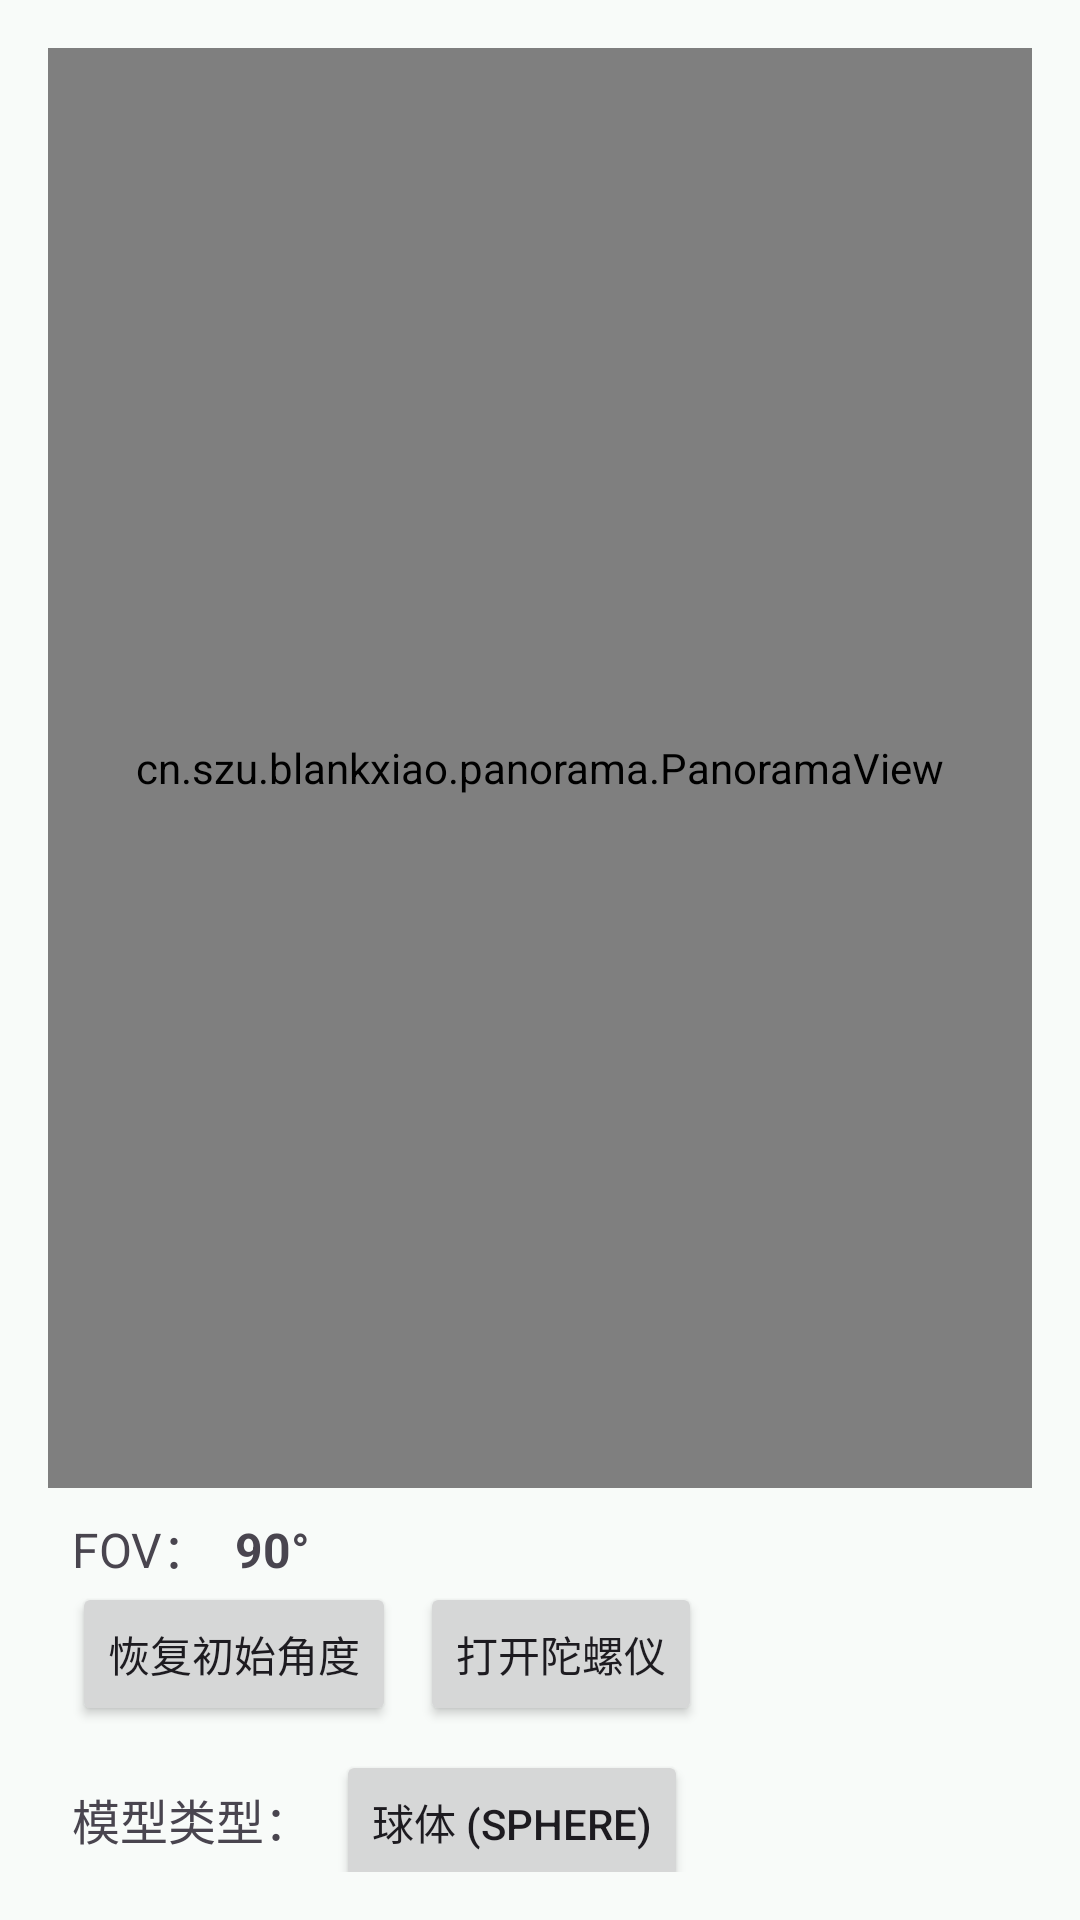

Here is an Android app screen rendered from its layout file. Give the layout XML and the strings, colors and styles it references.
<!-- AndroidManifest.xml: activity theme Theme.PanoramaView -->
<!-- res/layout/fragment_panorama.xml -->
<?xml version="1.0" encoding="utf-8"?>
<androidx.constraintlayout.widget.ConstraintLayout xmlns:android="http://schemas.android.com/apk/res/android"
    xmlns:app="http://schemas.android.com/apk/res-auto"
    xmlns:tools="http://schemas.android.com/tools"
    android:id="@+id/panorama_root"
    android:layout_width="match_parent"
    android:layout_height="match_parent"
    android:background="@color/background"
    android:padding="16dp"
    tools:context=".ui.resources.PanoramaFragment">

    <cn.szu.blankxiao.panorama.PanoramaView
        android:id="@+id/panorama"
        android:layout_width="match_parent"
        android:layout_height="480dp"
        app:layout_constraintTop_toTopOf="parent"
        app:layout_constraintBottom_toTopOf="@id/controls_container"
        app:layout_constraintStart_toStartOf="parent"
        app:layout_constraintEnd_toEndOf="parent" />

    <LinearLayout
        android:id="@+id/controls_container"
        android:layout_width="match_parent"
        android:layout_height="wrap_content"
        android:orientation="vertical"
        app:layout_constraintTop_toBottomOf="@id/panorama"
        app:layout_constraintStart_toStartOf="parent"
        app:layout_constraintEnd_toEndOf="parent">

        <LinearLayout
            android:layout_width="match_parent"
            android:layout_height="wrap_content"
            android:orientation="horizontal"
            android:layout_marginTop="8dp">

            <TextView
                android:layout_width="wrap_content"
                android:layout_height="wrap_content"
                android:layout_marginStart="8dp"
                android:text="FOV："
                android:textSize="16sp" />

            <TextView
                android:id="@+id/tv_fov"
                android:layout_width="wrap_content"
                android:layout_height="wrap_content"
                android:layout_marginStart="8dp"
                android:text="90°"
                android:textSize="16sp"
                android:textStyle="bold" />

        </LinearLayout>

        <LinearLayout
            android:layout_width="match_parent"
            android:layout_height="wrap_content"
            android:orientation="horizontal">

            <Button
                android:id="@+id/btn_recenter"
                android:layout_width="wrap_content"
                android:layout_height="wrap_content"
                android:layout_marginStart="8dp"
                android:text="恢复初始角度" />

            <Button
                android:id="@+id/btn_gyro_controller"
                android:layout_width="wrap_content"
                android:layout_height="wrap_content"
                android:layout_marginStart="8dp"
                android:text="打开陀螺仪" />

        </LinearLayout>

        <LinearLayout
            android:layout_width="match_parent"
            android:layout_height="wrap_content"
            android:orientation="horizontal"
            android:layout_marginTop="8dp">

            <TextView
                android:layout_width="wrap_content"
                android:layout_height="wrap_content"
                android:layout_marginStart="8dp"
                android:text="模型类型："
                android:textSize="16sp" />

            <Button
                android:id="@+id/btn_mesh_type"
                android:layout_width="wrap_content"
                android:layout_height="wrap_content"
                android:layout_marginStart="8dp"
                android:text="球体 (Sphere)" />

        </LinearLayout>

        <LinearLayout
            android:layout_width="match_parent"
            android:layout_height="wrap_content"
            android:orientation="vertical"
            android:layout_marginTop="8dp"
            android:layout_marginStart="8dp"
            android:layout_marginEnd="8dp">

            <LinearLayout
                android:layout_width="match_parent"
                android:layout_height="wrap_content"
                android:orientation="horizontal"
                android:gravity="center_vertical">

                <TextView
                    android:layout_width="wrap_content"
                    android:layout_height="wrap_content"
                    android:text="触摸灵敏度："
                    android:textSize="16sp" />

                <TextView
                    android:id="@+id/tv_touch_sensitivity"
                    android:layout_width="wrap_content"
                    android:layout_height="wrap_content"
                    android:layout_marginStart="8dp"
                    android:text="0.5"
                    android:textSize="16sp"
                    android:textStyle="bold" />

            </LinearLayout>

            <SeekBar
                android:id="@+id/seekbar_touch_sensitivity"
                android:layout_width="match_parent"
                android:layout_height="wrap_content"
                android:layout_marginTop="4dp"
                android:max="200"
                android:progress="50" />

        </LinearLayout>

    </LinearLayout>

</androidx.constraintlayout.widget.ConstraintLayout>
<!-- resources referenced by this layout -->
<resources>
  <color name="background">#F8FBF9</color>
  <style name="Theme.PanoramaView" parent="Base.Theme.PanoramaView" />
  <style name="Base.Theme.PanoramaView" parent="Theme.Material3.DayNight.NoActionBar">
          <item name="colorPrimary">@color/primary</item>
          <item name="colorPrimaryDark">@color/primary_dark</item>
          <item name="colorPrimaryVariant">@color/primary_variant</item>
          <item name="colorOnPrimary">@color/on_primary</item>
  
          <item name="android:windowBackground">@color/background</item>
          <item name="android:statusBarColor">@android:color/transparent</item>
          <item name="android:navigationBarColor">@android:color/transparent</item>
          <item name="android:windowDrawsSystemBarBackgrounds">true</item>
          <item name="android:windowLightStatusBar">true</item>
  
          <item name="colorSurface">@color/surface</item>
          <item name="colorOnSurface">@color/on_surface</item>
          <item name="colorSurfaceVariant">@color/surface_variant</item>
          <item name="colorOnSurfaceVariant">@color/on_surface_variant</item>
  
          <item name="colorOutline">@color/outline</item>
          <item name="colorOutlineVariant">@color/outline_variant</item>
  
          <item name="colorError">@color/error</item>
          <item name="colorOnError">@color/on_error</item>
      </style>
  <color name="primary">#5DB0B2</color>
  <color name="primary_dark">#4A9A9C</color>
  <color name="primary_variant">#4A9A9C</color>
  <color name="on_primary">#FFFFFFFF</color>
  <color name="surface">#FFFFFFFF</color>
  <color name="on_surface">#FF1C1C1C</color>
  <color name="surface_variant">#FFE8EEED</color>
  <color name="on_surface_variant">#FF5F6B6C</color>
  <color name="outline">#FF8A9596</color>
  <color name="outline_variant">#FFDCE3E2</color>
  <color name="error">#FFBA1A1A</color>
  <color name="on_error">#FFFFFFFF</color>
</resources>
